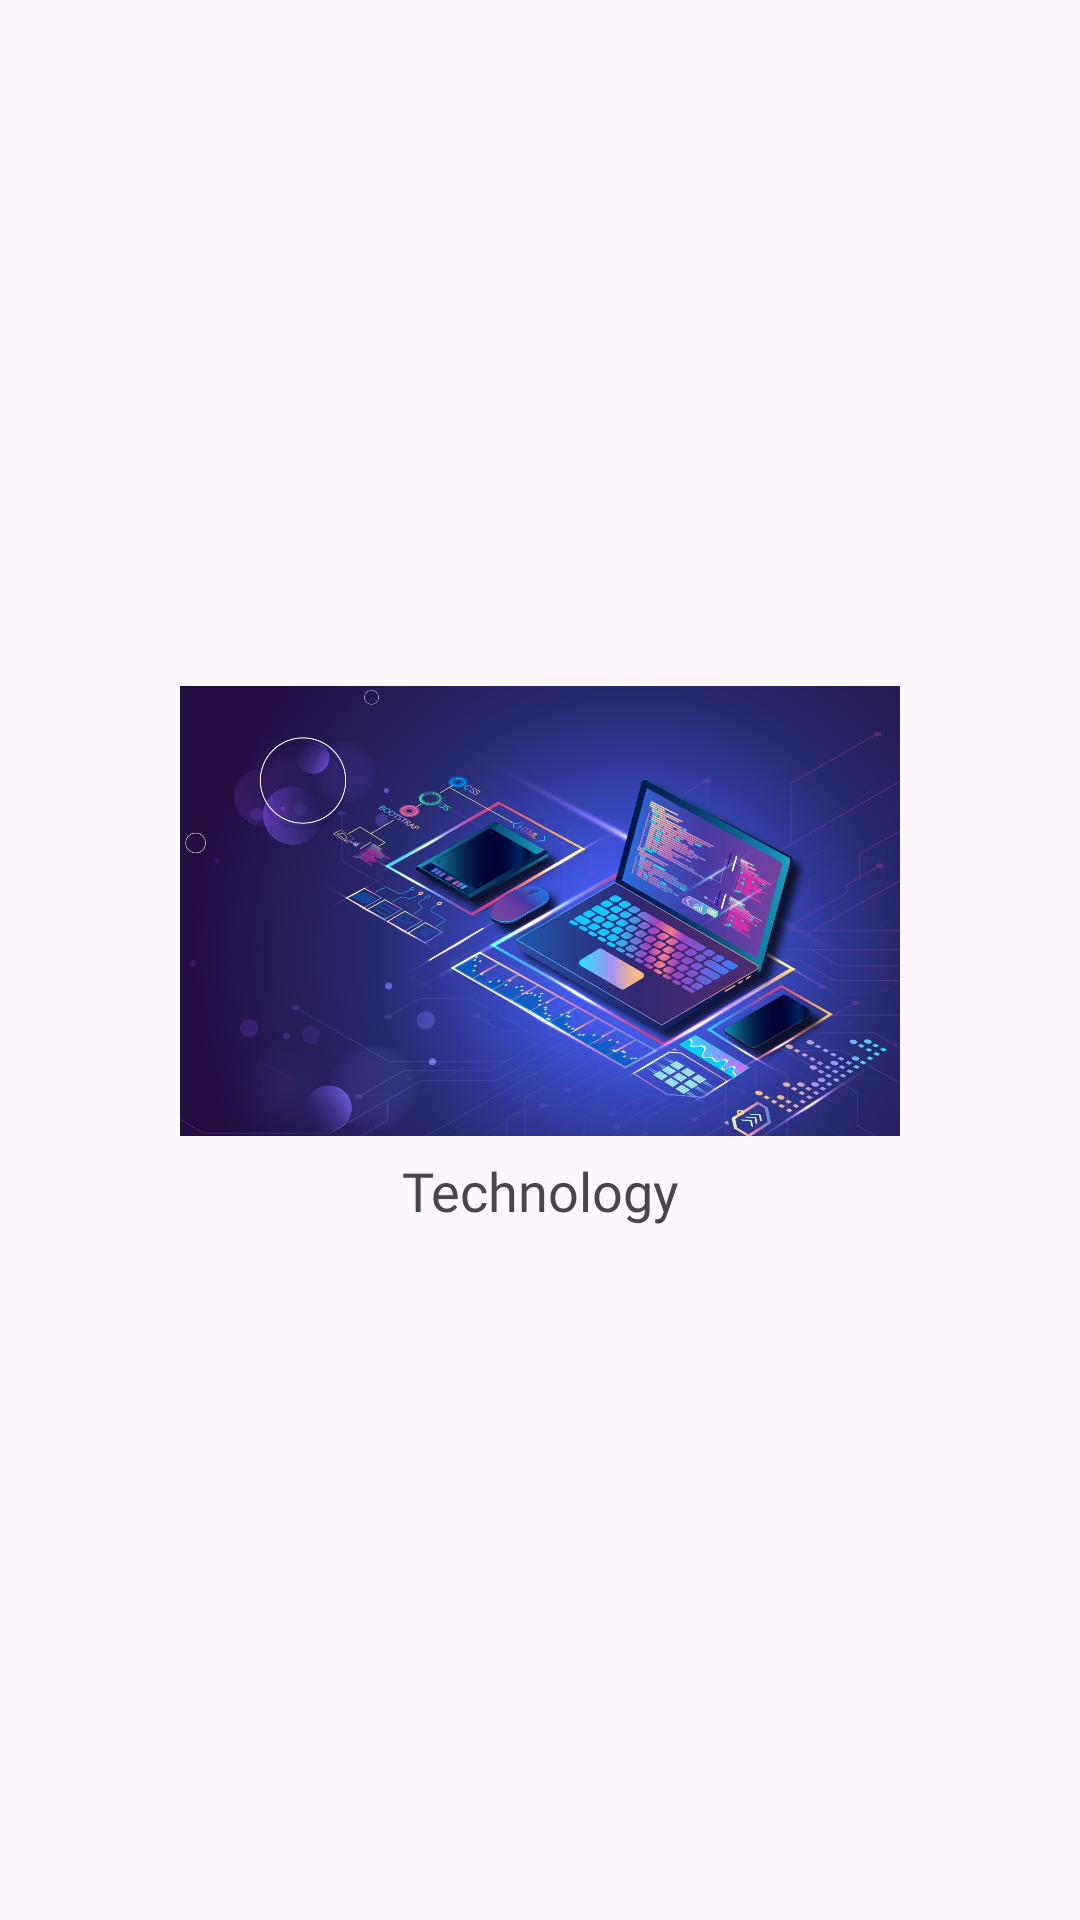

Layout XML and referenced resources for this Android screen:
<!-- AndroidManifest.xml: application theme Theme.Quiz -->
<!-- res/layout/category_item.xml -->
<?xml version="1.0" encoding="utf-8"?>
<LinearLayout xmlns:android="http://schemas.android.com/apk/res/android"
    android:layout_width="match_parent"
    android:layout_height="wrap_content"
    android:orientation="vertical"
    android:background="@drawable/white_bg"
    android:elevation="8dp"
    android:layout_margin="10dp"
    android:gravity="center"
    android:padding="6dp">

    <ImageView
        android:id="@+id/categoryImage"
        android:layout_width="match_parent"
        android:layout_height="150dp"
        android:layout_marginTop="4dp"
        android:src="@drawable/technology" />

    <TextView
        android:id="@+id/categoryText"
        android:layout_width="wrap_content"
        android:layout_height="wrap_content"
        android:layout_marginTop="6dp"
        android:layout_marginBottom="6dp"
        android:text="Technology"
        android:textSize="18sp"
        android:fontFamily="@font/lato"
        android:textAlignment="center" />
</LinearLayout>
<!-- resources referenced by this layout -->
<resources>
  <!-- drawable technology: jpg bitmap (drawable, 268156 bytes) -->
  <style name="Theme.Quiz" parent="Base.Theme.Quiz" />
  <style name="Base.Theme.Quiz" parent="Theme.Material3.DayNight.NoActionBar">
  
          <item name="colorPrimary">@color/PrimaryColor</item>
          <item name="colorSecondary">@color/SecondaryColor</item>
      </style>
  <color name="PrimaryColor">#2196F3</color>
  <color name="SecondaryColor">#FFFFFF</color>
</resources>
